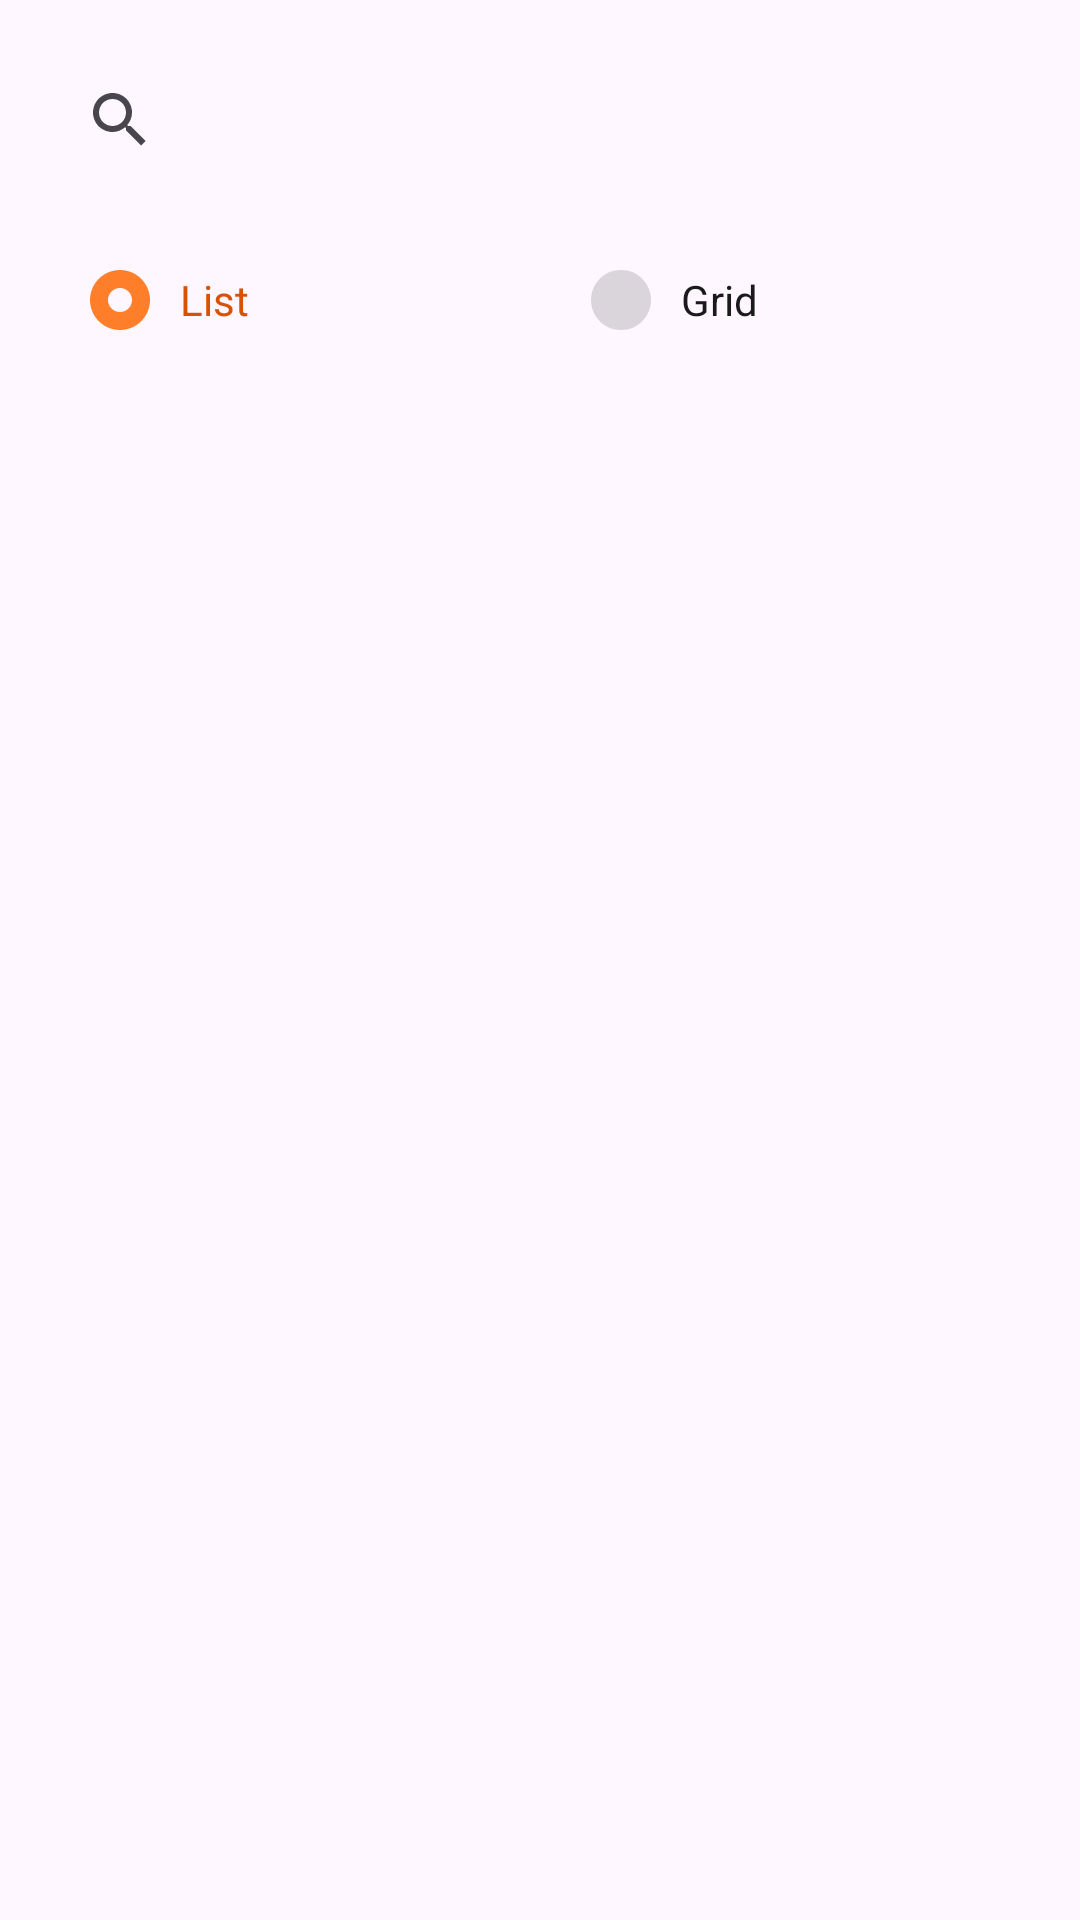

Produce the Android XML layout that renders to this screen, including the resource entries it uses.
<!-- AndroidManifest.xml: application theme Theme.CodingChallengeImgur -->
<!-- res/layout/fragment_gallery.xml -->
<?xml version="1.0" encoding="utf-8"?>
<layout xmlns:android="http://schemas.android.com/apk/res/android"
    xmlns:app="http://schemas.android.com/apk/res-auto"
    xmlns:tools="http://schemas.android.com/tools">

    <data>

    </data>

    <androidx.constraintlayout.widget.ConstraintLayout
        android:layout_width="match_parent"
        android:layout_height="match_parent"
        tools:context=".ui.home.gallery.GalleryFragment">

        <SearchView
            android:id="@+id/searchEditText"
            android:layout_width="0dp"
            android:layout_height="wrap_content"
            app:layout_constraintLeft_toLeftOf="@id/leftGuideline"
            app:layout_constraintRight_toRightOf="@id/rightGuideline"
            app:layout_constraintTop_toTopOf="@id/topGuideline" />

        <RadioGroup
            android:id="@+id/displayOptions"
            android:layout_width="0dp"
            android:layout_height="wrap_content"
            android:orientation="horizontal">

            <RadioButton
                android:id="@+id/listOption"
                style="@style/RadioButtonStyle"
                android:layout_width="0dp"
                android:layout_height="wrap_content"
                android:layout_marginEnd="3dp"
                android:layout_weight="1"
                android:checked="true"
                android:text="List" />

            <RadioButton
                android:id="@+id/gridOption"
                style="@style/RadioButtonStyle"
                android:layout_width="0dp"
                android:layout_height="wrap_content"
                android:layout_marginStart="3dp"
                android:layout_weight="1"
                android:text="Grid" />

        </RadioGroup>

        <androidx.constraintlayout.helper.widget.Flow
            android:layout_width="0dp"
            android:layout_height="wrap_content"
            android:id="@+id/radioFlow"
            android:layout_marginTop="12dp"
            app:constraint_referenced_ids="displayOptions"
            app:flow_horizontalGap="16dp"
            app:layout_constraintLeft_toLeftOf="@id/leftGuideline"
            app:layout_constraintRight_toRightOf="@id/rightGuideline"
            app:layout_constraintTop_toBottomOf="@id/searchEditText" />


        <androidx.recyclerview.widget.RecyclerView
            android:id="@+id/imageRecyclerView"
            tools:itemCount="3"
            tools:listitem="@layout/holder_item_gallery_layout"
            app:layoutManager="androidx.recyclerview.widget.LinearLayoutManager"
            android:layout_width="0dp"
            android:layout_height="0dp"
            app:layout_constraintBottom_toBottomOf="@id/bottomGuideline"
            app:layout_constraintLeft_toLeftOf="@id/leftGuideline"
            app:layout_constraintRight_toRightOf="@id/rightGuideline"
            app:layout_constraintTop_toBottomOf="@id/radioFlow" />

        <androidx.constraintlayout.widget.Guideline
            android:id="@+id/leftGuideline"
            android:layout_width="wrap_content"
            android:layout_height="wrap_content"
            android:orientation="vertical"
            app:layout_constraintGuide_begin="16dp" />

        <androidx.constraintlayout.widget.Guideline
            android:id="@+id/rightGuideline"
            android:layout_width="wrap_content"
            android:layout_height="wrap_content"
            android:orientation="vertical"
            app:layout_constraintGuide_end="16dp" />

        <androidx.constraintlayout.widget.Guideline
            android:id="@+id/topGuideline"
            android:layout_width="wrap_content"
            android:layout_height="wrap_content"
            android:orientation="horizontal"
            app:layout_constraintGuide_begin="16dp" />

        <androidx.constraintlayout.widget.Guideline
            android:id="@+id/bottomGuideline"
            android:layout_width="wrap_content"
            android:layout_height="wrap_content"
            android:orientation="horizontal"
            app:layout_constraintGuide_end="16dp" />
    </androidx.constraintlayout.widget.ConstraintLayout>
</layout>
<!-- res/layout/holder_item_gallery_layout.xml (included above) -->
<?xml version="1.0" encoding="utf-8"?>
<LinearLayout xmlns:android="http://schemas.android.com/apk/res/android"
    xmlns:app="http://schemas.android.com/apk/res-auto"
    android:layout_width="match_parent"
    android:layout_height="wrap_content"
    android:layout_marginHorizontal="6dp"
    android:layout_marginVertical="6dp">

    <androidx.constraintlayout.utils.widget.ImageFilterView
        android:id="@+id/imageView"
        android:layout_width="72dp"
        android:layout_height="72dp"
        android:scaleType="centerCrop"
        android:src="@drawable/ic_launcher_background"
        app:round="12dp" />

    <LinearLayout
        android:layout_width="0dp"
        android:layout_height="wrap_content"
        android:layout_marginStart="8dp"
        android:layout_weight="1"
        android:gravity="start"
        android:orientation="vertical">

        <TextView
            android:id="@+id/titleTextView"
            android:layout_width="match_parent"
            android:layout_height="wrap_content"
            android:fontFamily="@font/poppins_medium"
            android:textSize="14sp" />

        <TextView
            android:id="@+id/dateTextView"
            android:layout_width="match_parent"
            android:layout_height="wrap_content"
            android:fontFamily="@font/poppins_medium"
            android:textSize="12sp" />

        <TextView
            android:id="@+id/numImagesTextView"
            android:layout_width="match_parent"
            android:layout_height="wrap_content"
            android:fontFamily="@font/poppins_medium"
            android:textAppearance="?android:textAppearanceSmall" />

    </LinearLayout>

</LinearLayout>
<!-- resources referenced by this layout -->
<resources>
  <style name="RadioButtonStyle" parent="@android:style/Widget.CompoundButton.RadioButton">
          <item name="android:background">@drawable/selector_radio_button_background</item>
          <item name="android:foreground">@drawable/ripple_royal_blue_flat_button_7</item>
          <item name="android:textColor">@color/selector_radio_button_font_color</item>
          <item name="fontFamily">@font/poppins</item>
          <item name="android:button">@null</item>
          <item name="android:drawableStart">@drawable/selector_radio_button_drawable</item>
          <item name="android:paddingStart">12dp</item>
          <item name="android:drawablePadding">8dp</item>
          <item name="android:textSize">14sp</item>
          <item name="android:paddingEnd">8dp</item>
          <item name="android:paddingTop">10dp</item>
          <item name="android:paddingBottom">10dp</item>
      </style>
  <style name="Theme.CodingChallengeImgur" parent="Base.Theme.CodingChallengeImgur" />
  <!-- drawable selector_radio_button_background (drawable) -->
  <?xml version="1.0" encoding="utf-8"?>
  <selector xmlns:android="http://schemas.android.com/apk/res/android">
      <item android:drawable="@drawable/background_white_rounded_8" android:state_checked="false" />
      <item android:drawable="@drawable/background_white_with_orange_border_8" android:state_checked="true" />
  </selector>
  <!-- drawable ripple_royal_blue_flat_button_7 (drawable) -->
  <?xml version="1.0" encoding="utf-8"?>
  <ripple xmlns:android="http://schemas.android.com/apk/res/android"
      android:color="#cfd8dc">
  
      <item android:id="@android:id/mask">
          <shape android:shape="rectangle">
              <corners android:radius="7dp"/>
              <solid android:color="@color/royal_blue" />
          </shape>
      </item>
  
  </ripple>
  <!-- drawable selector_radio_button_drawable (drawable) -->
  <?xml version="1.0" encoding="utf-8"?>
  <selector xmlns:android="http://schemas.android.com/apk/res/android">
      <item android:drawable="@drawable/icon_radio_button_unselected" android:state_checked="false" />
      <item android:drawable="@drawable/icon_radio_button_selected" android:state_checked="true" />
  </selector>
  <!-- drawable background_white_with_orange_border_8 (drawable) -->
  <?xml version="1.0" encoding="utf-8"?>
  <shape xmlns:android="http://schemas.android.com/apk/res/android">
  
      <corners android:radius="8dp" />
  
      <solid android:color="@color/white" />
      <stroke
          android:width="1dp"
          android:color="@color/beige_orange" />
  
  </shape>
  <color name="royal_blue">#FF1C256C</color>
  <!-- drawable icon_radio_button_unselected (drawable) -->
  <vector xmlns:android="http://schemas.android.com/apk/res/android"
      android:width="24dp"
      android:height="24dp"
      android:viewportWidth="24"
      android:viewportHeight="24">
      <path
          android:pathData="M12,22C6.477,22 2,17.523 2,12C2,6.477 6.477,2 12,2C17.523,2 22,6.477 22,12C22,17.523 17.523,22 12,22Z"
          android:strokeAlpha="0.2"
          android:strokeWidth="1"
          android:fillColor="#4C4C4C"
          android:fillType="nonZero"
          android:strokeColor="#00000000"
          android:fillAlpha="0.2"/>
  </vector>
  <!-- drawable icon_radio_button_selected (drawable) -->
  <vector xmlns:android="http://schemas.android.com/apk/res/android"
      android:width="24dp"
      android:height="24dp"
      android:viewportWidth="24"
      android:viewportHeight="24">
      <path
          android:pathData="M12,22C6.477,22 2,17.523 2,12S6.477,2 12,2s10,4.477 10,10 -4.477,10 -10,10zM12,16a4,4 0,1 0,0 -8,4 4,0 0,0 0,8z"
          android:fillColor="#FF7E2A"
          android:fillType="nonZero"/>
  </vector>
  <color name="maybe_black">#FF0d1c2e</color>
  <color name="white">#FFFFFFFF</color>
  <color name="beige_orange">#D85206</color>
  <color name="midnight_grey">#FF4c4c4c</color>
  <color name="black">#FF000000</color>
</resources>
